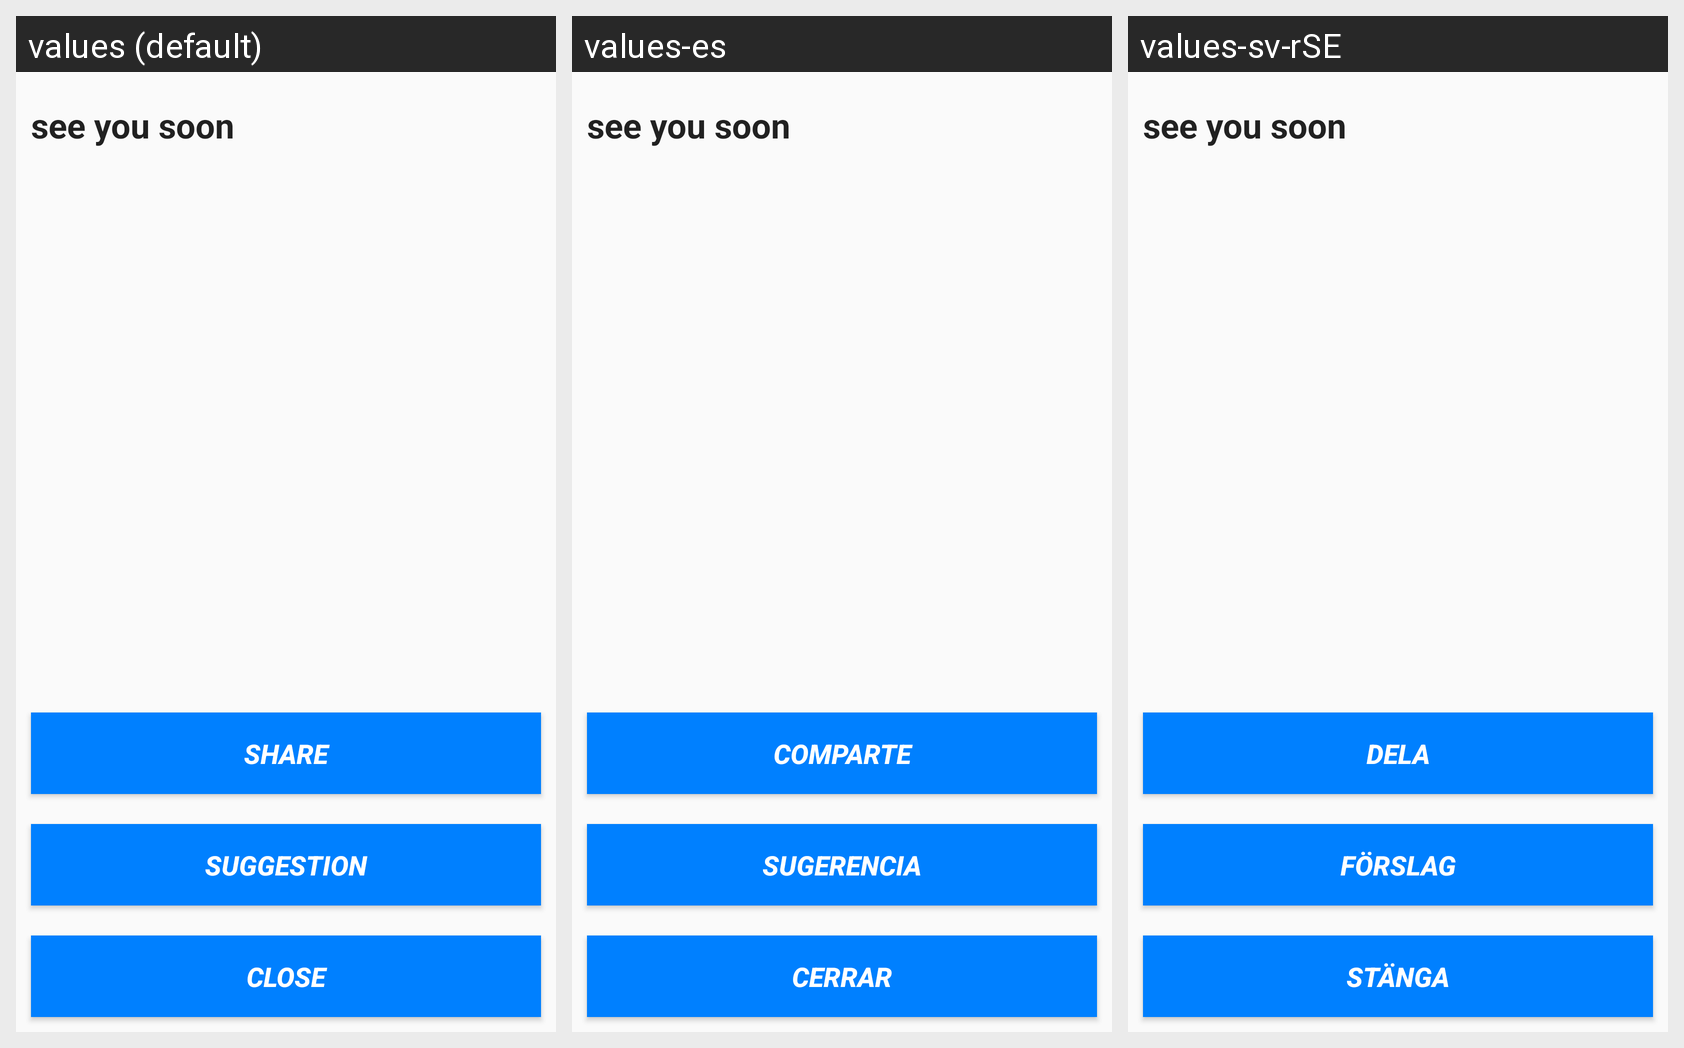

Translations of the strings shown on this Android screen, per locale in the grid:
Android screen res/layout/activity_close.xml rendered under 3 locales, left to right: values (default), values-es, values-sv-rSE. Device: Nexus 5 (rendered at 1080×1920; each locale shown at half size, 540×960, under a caption strip naming it); theme AppTheme.
Strings drawn on this screen, with the default value and each locale's value (text and hints the layout hard-codes appear in the picture but are not listed):

share
  values: Share
  values-es: Comparte
  values-sv-rSE: Dela

suggestion
  values: Suggestion
  values-es: Sugerencia
  values-sv-rSE: Förslag

close
  values: Close
  values-es: Cerrar
  values-sv-rSE: Stänga
